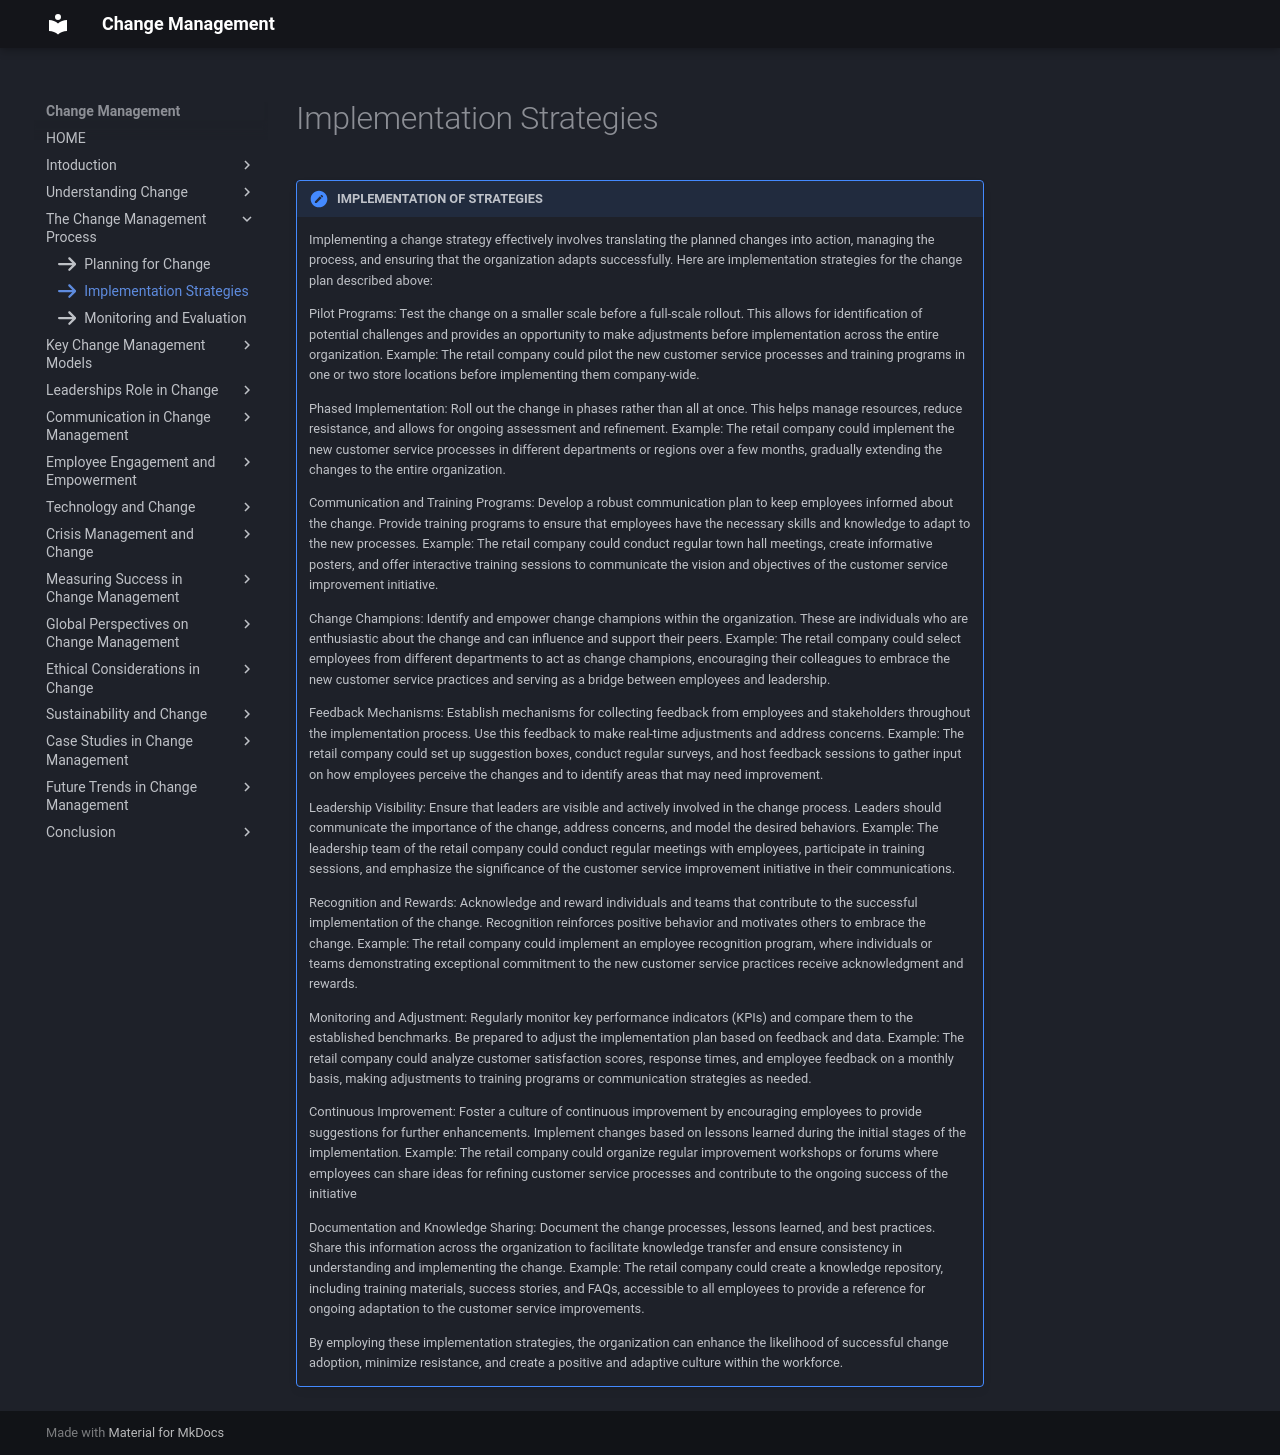

repository: omkarg419/change-management-documentation · page: chap_3/a2/index.html · generator: mkdocs

icon:fontawesome/solid/arrow-right

!!! note "IMPLEMENTATION OF STRATEGIES"
    Implementing a change strategy effectively involves translating the planned changes into action, managing the process, and ensuring that the organization adapts successfully. Here are implementation strategies for the change plan described above:

    Pilot Programs: Test the change on a smaller scale before a full-scale rollout. This allows for identification of potential challenges and provides an opportunity to make adjustments before implementation across the entire organization.
    Example: The retail company could pilot the new customer service processes and training programs in one or two store locations before implementing them company-wide.

    Phased Implementation: Roll out the change in phases rather than all at once. This helps manage resources, reduce resistance, and allows for ongoing assessment and refinement.
    Example: The retail company could implement the new customer service processes in different departments or regions over a few months, gradually extending the changes to the entire organization.

    Communication and Training Programs: Develop a robust communication plan to keep employees informed about the change. Provide training programs to ensure that employees have the necessary skills and knowledge to adapt to the new processes.
    Example: The retail company could conduct regular town hall meetings, create informative posters, and offer interactive training sessions to communicate the vision and objectives of the customer service improvement initiative.

    Change Champions: Identify and empower change champions within the organization. These are individuals who are enthusiastic about the change and can influence and support their peers.
    Example: The retail company could select employees from different departments to act as change champions, encouraging their colleagues to embrace the new customer service practices and serving as a bridge between employees and leadership.

    Feedback Mechanisms: Establish mechanisms for collecting feedback from employees and stakeholders throughout the implementation process. Use this feedback to make real-time adjustments and address concerns.
    Example: The retail company could set up suggestion boxes, conduct regular surveys, and host feedback sessions to gather input on how employees perceive the changes and to identify areas that may need improvement.

    Leadership Visibility: Ensure that leaders are visible and actively involved in the change process. Leaders should communicate the importance of the change, address concerns, and model the desired behaviors.
    Example: The leadership team of the retail company could conduct regular meetings with employees, participate in training sessions, and emphasize the significance of the customer service improvement initiative in their communications.

    Recognition and Rewards: Acknowledge and reward individuals and teams that contribute to the successful implementation of the change. Recognition reinforces positive behavior and motivates others to embrace the change.
    Example: The retail company could implement an employee recognition program, where individuals or teams demonstrating exceptional commitment to the new customer service practices receive acknowledgment and rewards.

    Monitoring and Adjustment: Regularly monitor key performance indicators (KPIs) and compare them to the established benchmarks. Be prepared to adjust the implementation plan based on feedback and data.
    Example: The retail company could analyze customer satisfaction scores, response times, and employee feedback on a monthly basis, making adjustments to training programs or communication strategies as needed.

    Continuous Improvement: Foster a culture of continuous improvement by encouraging employees to provide suggestions for further enhancements. Implement changes based on lessons learned during the initial stages of the implementation.
    Example: The retail company could organize regular improvement workshops or forums where employees can share ideas for refining customer service processes and contribute to the ongoing success of the initiative

    Documentation and Knowledge Sharing: Document the change processes, lessons learned, and best practices. Share this information across the organization to facilitate knowledge transfer and ensure consistency in understanding and implementing the change.
    Example: The retail company could create a knowledge repository, including training materials, success stories, and FAQs, accessible to all employees to provide a reference for ongoing adaptation to the customer service improvements.
    
    By employing these implementation strategies, the organization can enhance the likelihood of successful change adoption, minimize resistance, and create a positive and adaptive culture within the workforce.
